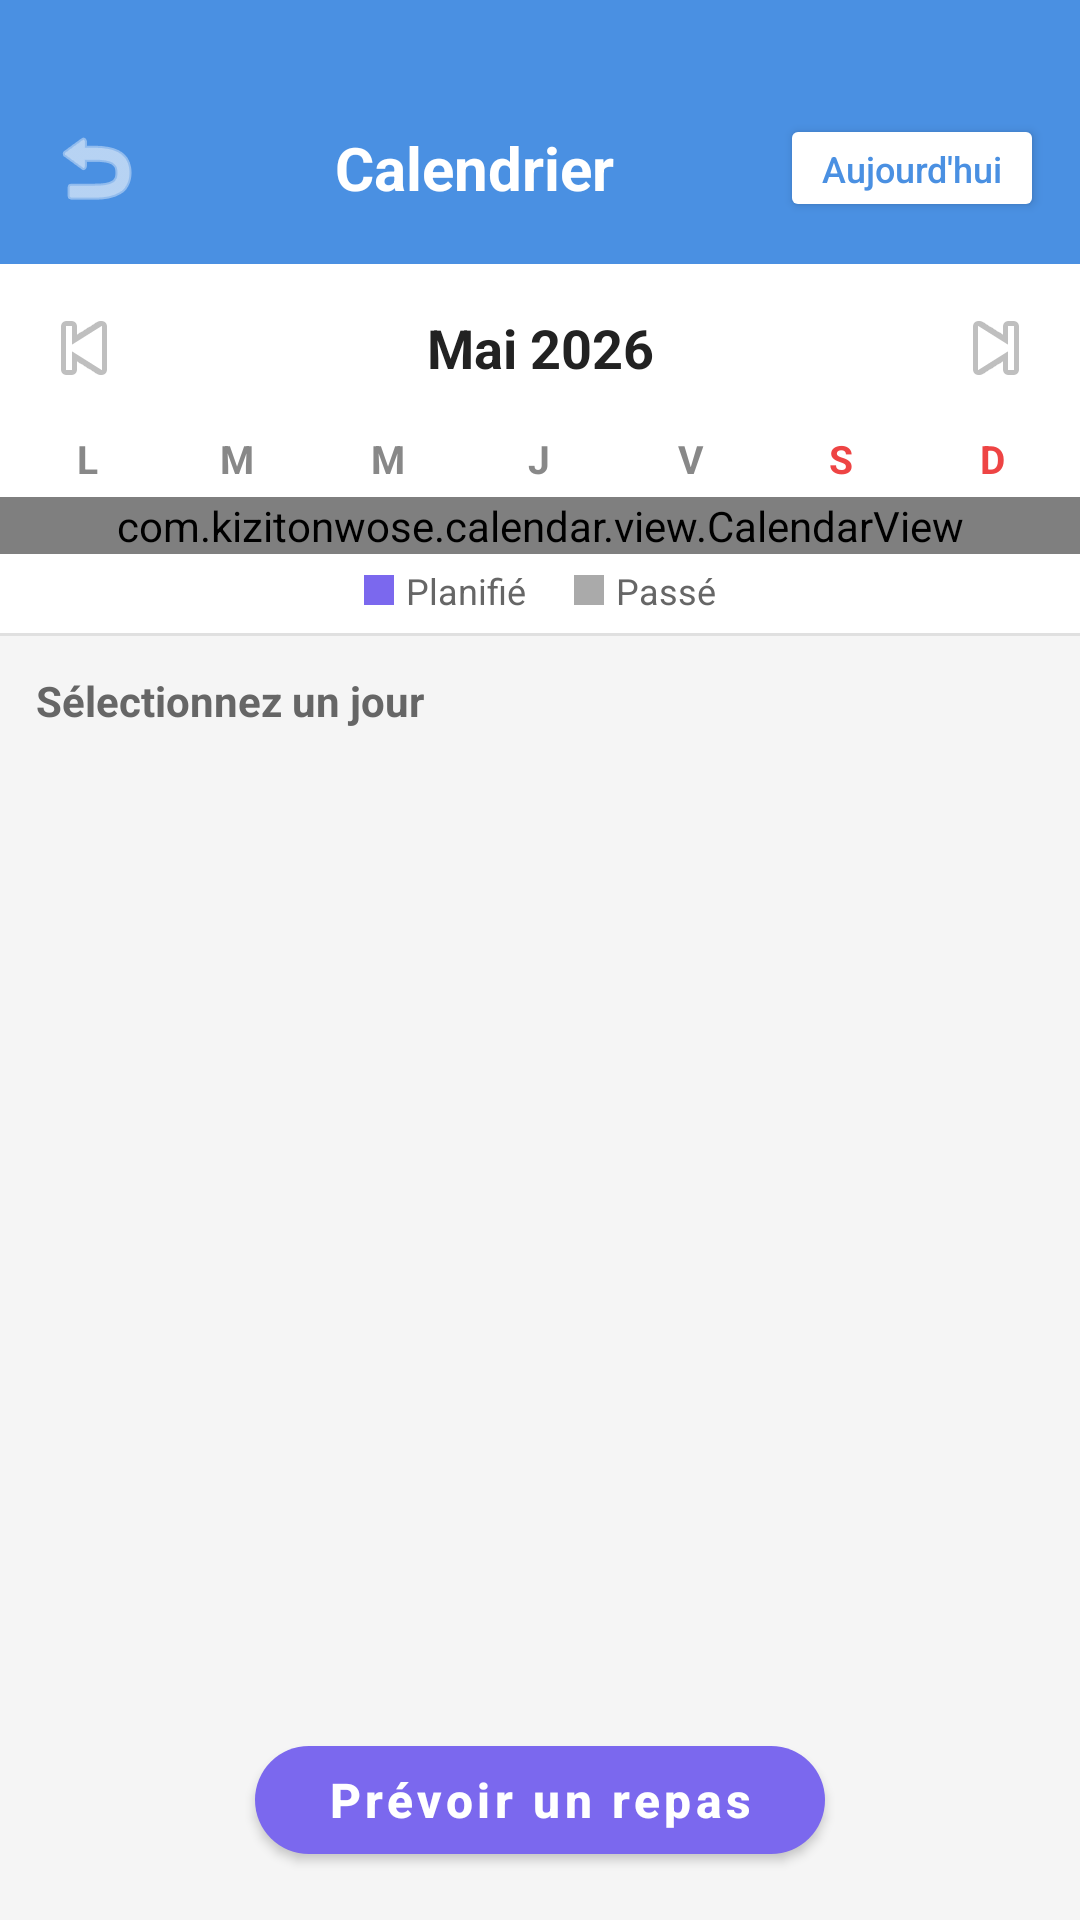

Android layout source for this screen:
<!-- AndroidManifest.xml: application theme Theme.Gestion_MobileK -->
<!-- res/layout/activity_calendar.xml -->
<?xml version="1.0" encoding="utf-8"?>
<LinearLayout xmlns:android="http://schemas.android.com/apk/res/android"
    xmlns:app="http://schemas.android.com/apk/res-auto"
    android:layout_width="match_parent"
    android:layout_height="match_parent"
    android:background="#F5F5F5"
    android:orientation="vertical">

    
    <LinearLayout
        android:layout_width="match_parent"
        android:layout_height="wrap_content"
        android:background="#4A90E2"
        android:gravity="center_vertical"
        android:orientation="horizontal"
        android:paddingTop="32dp"
        android:paddingBottom="8dp"
        android:paddingStart="8dp"
        android:paddingEnd="8dp">

        <ImageButton
            android:id="@+id/btnBack"
            android:layout_width="48dp"
            android:layout_height="48dp"
            android:background="?attr/selectableItemBackgroundBorderless"
            android:contentDescription="Retour"
            android:src="@android:drawable/ic_menu_revert"
            app:tint="@android:color/white" />

        <TextView
            android:id="@+id/tvTitle"
            android:layout_width="0dp"
            android:layout_height="wrap_content"
            android:layout_weight="1"
            android:gravity="center"
            android:text="Calendrier"
            android:textColor="@android:color/white"
            android:textSize="20sp"
            android:textStyle="bold" />

        <Button
            android:id="@+id/btnToday"
            android:layout_width="wrap_content"
            android:layout_height="36dp"
            android:layout_marginEnd="4dp"
            android:backgroundTint="@android:color/white"
            android:text="Aujourd'hui"
            android:textAllCaps="false"
            android:textColor="#4A90E2"
            android:textSize="12sp"
            app:cornerRadius="18dp" />
    </LinearLayout>

    
    <LinearLayout
        android:layout_width="match_parent"
        android:layout_height="wrap_content"
        android:background="@android:color/white"
        android:gravity="center_vertical"
        android:orientation="horizontal"
        android:paddingStart="8dp"
        android:paddingEnd="8dp"
        android:paddingTop="8dp"
        android:paddingBottom="8dp">

        <ImageButton
            android:id="@+id/btnPrevMonth"
            android:layout_width="40dp"
            android:layout_height="40dp"
            android:background="?attr/selectableItemBackgroundBorderless"
            android:contentDescription="Mois précédent"
            android:src="@android:drawable/ic_media_previous" />

        <TextView
            android:id="@+id/tvMonthYear"
            android:layout_width="0dp"
            android:layout_height="wrap_content"
            android:layout_weight="1"
            android:gravity="center"
            android:text="Mai 2026"
            android:textColor="#222222"
            android:textSize="18sp"
            android:textStyle="bold" />

        <ImageButton
            android:id="@+id/btnNextMonth"
            android:layout_width="40dp"
            android:layout_height="40dp"
            android:background="?attr/selectableItemBackgroundBorderless"
            android:contentDescription="Mois suivant"
            android:src="@android:drawable/ic_media_next" />
    </LinearLayout>

    
    <LinearLayout
        android:id="@+id/layoutDayHeaders"
        android:layout_width="match_parent"
        android:layout_height="wrap_content"
        android:background="@android:color/white"
        android:orientation="horizontal"
        android:paddingStart="4dp"
        android:paddingEnd="4dp"
        android:paddingBottom="4dp">

        <TextView android:layout_width="0dp" android:layout_height="wrap_content" android:layout_weight="1" android:gravity="center" android:text="L" android:textColor="#888888" android:textSize="13sp" android:textStyle="bold"/>
        <TextView android:layout_width="0dp" android:layout_height="wrap_content" android:layout_weight="1" android:gravity="center" android:text="M" android:textColor="#888888" android:textSize="13sp" android:textStyle="bold"/>
        <TextView android:layout_width="0dp" android:layout_height="wrap_content" android:layout_weight="1" android:gravity="center" android:text="M" android:textColor="#888888" android:textSize="13sp" android:textStyle="bold"/>
        <TextView android:layout_width="0dp" android:layout_height="wrap_content" android:layout_weight="1" android:gravity="center" android:text="J" android:textColor="#888888" android:textSize="13sp" android:textStyle="bold"/>
        <TextView android:layout_width="0dp" android:layout_height="wrap_content" android:layout_weight="1" android:gravity="center" android:text="V" android:textColor="#888888" android:textSize="13sp" android:textStyle="bold"/>
        <TextView android:layout_width="0dp" android:layout_height="wrap_content" android:layout_weight="1" android:gravity="center" android:text="S" android:textColor="#EE4444" android:textSize="13sp" android:textStyle="bold"/>
        <TextView android:layout_width="0dp" android:layout_height="wrap_content" android:layout_weight="1" android:gravity="center" android:text="D" android:textColor="#EE4444" android:textSize="13sp" android:textStyle="bold"/>
    </LinearLayout>

    
    <com.kizitonwose.calendar.view.CalendarView
        android:id="@+id/calendarView"
        android:layout_width="match_parent"
        android:layout_height="wrap_content"
        android:background="@android:color/white"
        app:cv_dayViewResource="@layout/item_calendar_day"
        app:cv_monthHeaderResource="@layout/item_calendar_month_header" />

    
    <LinearLayout
        android:layout_width="match_parent"
        android:layout_height="wrap_content"
        android:background="@android:color/white"
        android:gravity="center"
        android:orientation="horizontal"
        android:paddingStart="16dp"
        android:paddingEnd="16dp"
        android:paddingTop="4dp"
        android:paddingBottom="6dp">

        <View
            android:layout_width="10dp"
            android:layout_height="10dp"
            android:background="#7B68EE"
            android:layout_marginEnd="4dp"/>
        <TextView
            android:layout_width="wrap_content"
            android:layout_height="wrap_content"
            android:text="Planifié"
            android:textColor="#666666"
            android:textSize="12sp"
            android:layout_marginEnd="16dp"/>

        <View
            android:layout_width="10dp"
            android:layout_height="10dp"
            android:background="#AAAAAA"
            android:layout_marginEnd="4dp"/>
        <TextView
            android:layout_width="wrap_content"
            android:layout_height="wrap_content"
            android:text="Passé"
            android:textColor="#666666"
            android:textSize="12sp"/>
    </LinearLayout>

    
    <View
        android:layout_width="match_parent"
        android:layout_height="1dp"
        android:background="#E0E0E0" />

    
    <TextView
        android:id="@+id/tvSelectedDayLabel"
        android:layout_width="match_parent"
        android:layout_height="wrap_content"
        android:padding="12dp"
        android:text="Sélectionnez un jour"
        android:textColor="#666666"
        android:textSize="14sp"
        android:textStyle="bold" />

    
    <androidx.core.widget.NestedScrollView
        android:layout_width="match_parent"
        android:layout_height="0dp"
        android:layout_weight="1">

        <LinearLayout
            android:id="@+id/containerDayMeals"
            android:layout_width="match_parent"
            android:layout_height="wrap_content"
            android:orientation="vertical"
            android:paddingStart="12dp"
            android:paddingEnd="12dp"
            android:paddingBottom="16dp"/>
    </androidx.core.widget.NestedScrollView>

    
    <com.google.android.material.button.MaterialButton
        android:id="@+id/btnPlanifierRepas"
        android:layout_width="wrap_content"
        android:layout_height="wrap_content"
        android:layout_gravity="center_horizontal"
        android:layout_marginTop="8dp"
        android:layout_marginBottom="16dp"
        android:paddingStart="24dp"
        android:paddingEnd="24dp"
        android:text="Prévoir un repas"
        android:textAllCaps="false"
        android:textColor="@android:color/white"
        android:textSize="16sp"
        android:textStyle="bold"
        app:backgroundTint="#7B68EE"
        app:cornerRadius="24dp"/>

</LinearLayout>
<!-- res/layout/item_calendar_day.xml (included above) -->
<?xml version="1.0" encoding="utf-8"?>
<LinearLayout xmlns:android="http://schemas.android.com/apk/res/android"
    android:layout_width="match_parent"
    android:layout_height="52dp"
    android:gravity="center"
    android:orientation="vertical">

    <TextView
        android:id="@+id/tvDay"
        android:layout_width="32dp"
        android:layout_height="32dp"
        android:gravity="center"
        android:textSize="15sp"
        android:textColor="#222222" />

    
    <LinearLayout
        android:id="@+id/containerDots"
        android:layout_width="wrap_content"
        android:layout_height="8dp"
        android:gravity="center"
        android:orientation="horizontal" />

</LinearLayout>
<!-- resources referenced by this layout -->
<resources>
  <style name="Theme.Gestion_MobileK" parent="Theme.MaterialComponents.Light.NoActionBar">
          <item name="android:forceDarkAllowed" tools:targetApi="q">false</item>
  
          
          <item name="colorPrimary">#8200AD</item>
          <item name="colorPrimaryVariant">#4A90E2</item> 
          <item name="colorOnPrimary">@android:color/white</item>
  
          <item name="android:statusBarColor">#4A90E2</item>
          <item name="android:navigationBarColor">#000000</item>
  
          
          <item name="android:windowBackground">#F5F5F5</item>
          <item name="android:textColor">#212121</item>
  
          
          <item name="materialButtonStyle">@style/Widget.MaterialComponents.Button</item>
          <item name="shapeAppearanceSmallComponent">@style/ShapeAppearance.App.SmallComponent</item>
      </style>
  <style name="ShapeAppearance.App.SmallComponent" parent="ShapeAppearance.MaterialComponents.SmallComponent">
          <item name="cornerFamily">rounded</item>
          <item name="cornerSize">24dp</item>  
      </style>
</resources>
